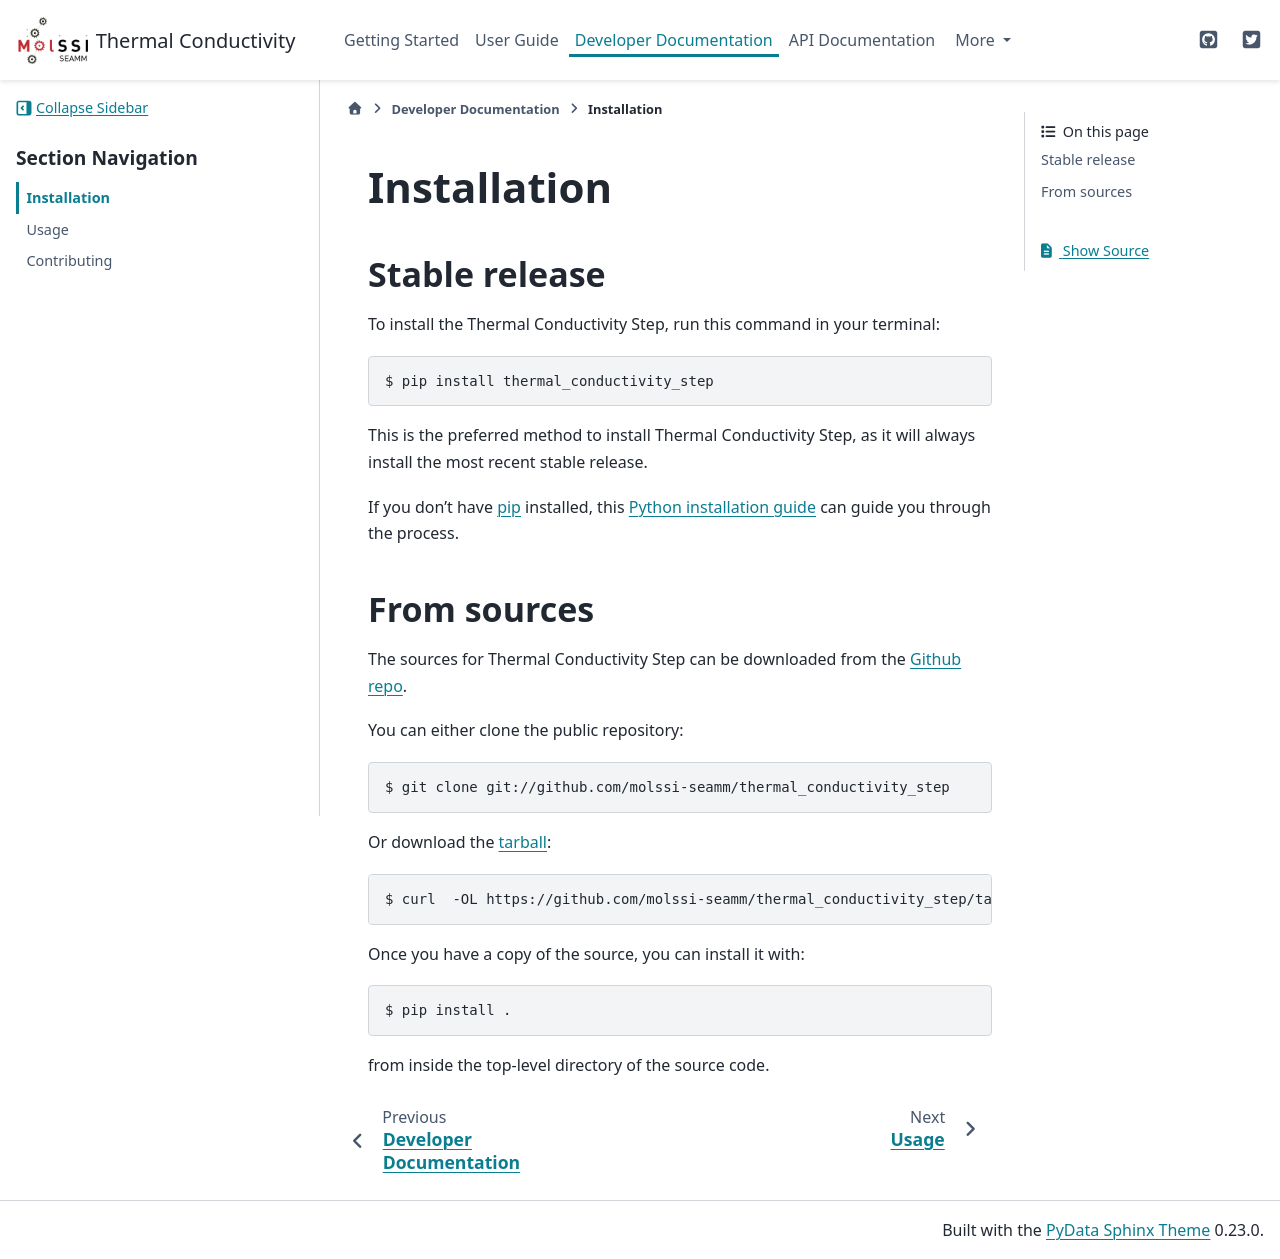

repository: molssi-seamm/thermal_conductivity · page: developer_guide/installation.html · generator: sphinx

.. highlight:: shell

============
Installation
============


Stable release
--------------

To install the Thermal Conductivity Step, run this command in your terminal:

.. code-block:: console

    $ pip install thermal_conductivity_step

This is the preferred method to install Thermal Conductivity Step, as it will always
install the most recent stable release.

If you don't have `pip`_ installed, this `Python installation guide`_ can guide
you through the process.

.. _pip: https://pip.pypa.io
.. _Python installation guide: http://docs.python-guide.org/en/latest/starting/installation/


From sources
------------

The sources for Thermal Conductivity Step can be downloaded from the `Github repo`_.

You can either clone the public repository:

.. code-block:: console

    $ git clone git://github.com/molssi-seamm/thermal_conductivity_step

Or download the `tarball`_:

.. code-block:: console

    $ curl  -OL https://github.com/molssi-seamm/thermal_conductivity_step/tarball/master

Once you have a copy of the source, you can install it with:

.. code-block:: console

    $ pip install .

from inside the top-level directory of the source code.    


.. _Github repo: https://github.com/molssi-seamm/thermal_conductivity_step
.. _tarball: https://github.com/molssi-seamm/thermal_conductivity_step/tarball/master
